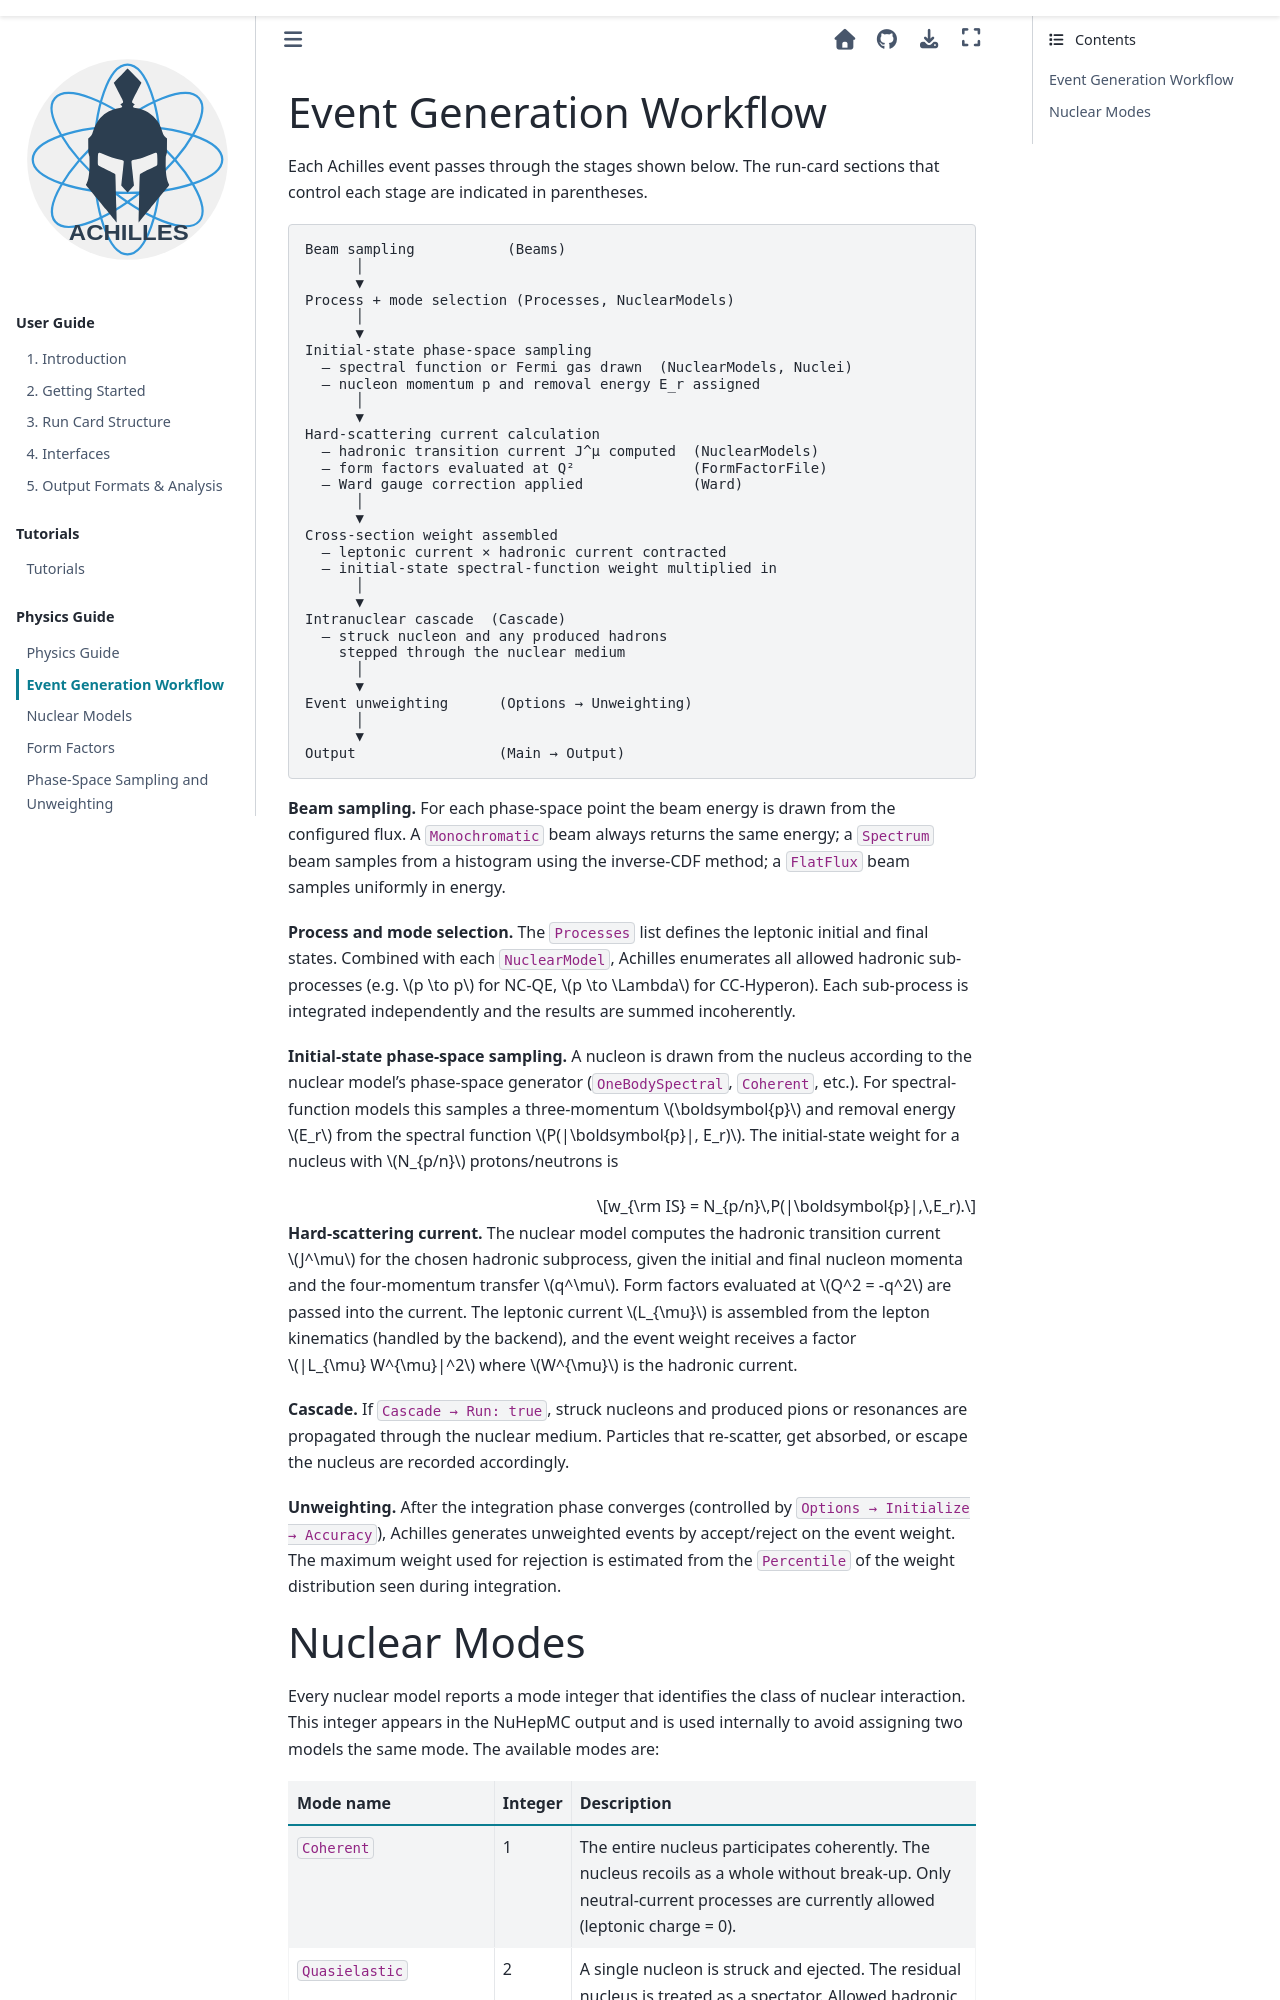

repository: AchillesGen/Achilles · page: modern-ui/src/physics/workflow.html · generator: sphinx

.. _event-workflow:

**************************
Event Generation Workflow
**************************

Each Achilles event passes through the stages shown below. The run-card sections
that control each stage are indicated in parentheses.

.. code-block:: text

   Beam sampling           (Beams)
         │
         ▼
   Process + mode selection (Processes, NuclearModels)
         │
         ▼
   Initial-state phase-space sampling
     – spectral function or Fermi gas drawn  (NuclearModels, Nuclei)
     – nucleon momentum p and removal energy E_r assigned
         │
         ▼
   Hard-scattering current calculation
     – hadronic transition current J^μ computed  (NuclearModels)
     – form factors evaluated at Q²              (FormFactorFile)
     – Ward gauge correction applied             (Ward)
         │
         ▼
   Cross-section weight assembled
     – leptonic current × hadronic current contracted
     – initial-state spectral-function weight multiplied in
         │
         ▼
   Intranuclear cascade  (Cascade)
     – struck nucleon and any produced hadrons
       stepped through the nuclear medium
         │
         ▼
   Event unweighting      (Options → Unweighting)
         │
         ▼
   Output                 (Main → Output)

**Beam sampling.** For each phase-space point the beam energy is drawn from the
configured flux. A ``Monochromatic`` beam always returns the same energy; a
``Spectrum`` beam samples from a histogram using the inverse-CDF method; a
``FlatFlux`` beam samples uniformly in energy.

**Process and mode selection.** The ``Processes`` list defines the leptonic
initial and final states. Combined with each ``NuclearModel``, Achilles enumerates
all allowed hadronic sub-processes (e.g. :math:`p \to p` for NC-QE,
:math:`p \to \Lambda` for CC-Hyperon). Each sub-process is integrated
independently and the results are summed incoherently.

**Initial-state phase-space sampling.** A nucleon is drawn from the nucleus
according to the nuclear model's phase-space generator
(``OneBodySpectral``, ``Coherent``, etc.). For spectral-function models this
samples a three-momentum :math:`\boldsymbol{p}` and removal energy :math:`E_r`
from the spectral function :math:`P(|\boldsymbol{p}|, E_r)`. The initial-state
weight for a nucleus with :math:`N_{p/n}` protons/neutrons is

.. math::

   w_{\rm IS} = N_{p/n}\,P(|\boldsymbol{p}|,\,E_r).

**Hard-scattering current.** The nuclear model computes the hadronic transition
current :math:`J^\mu` for the chosen hadronic subprocess, given the initial and
final nucleon momenta and the four-momentum transfer :math:`q^\mu`. Form factors
evaluated at :math:`Q^2 = -q^2` are passed into the current. The leptonic current
:math:`L_{\mu}` is assembled from the lepton kinematics (handled by the backend),
and the event weight receives a factor :math:`|L_{\mu} W^{\mu}|^2` where
:math:`W^{\mu}` is the hadronic current.

**Cascade.** If ``Cascade → Run: true``, struck nucleons and produced pions or
resonances are propagated through the nuclear medium. Particles that re-scatter,
get absorbed, or escape the nucleus are recorded accordingly.

**Unweighting.** After the integration phase converges (controlled by
``Options → Initialize → Accuracy``), Achilles generates unweighted events by
accept/reject on the event weight. The maximum weight used for rejection is
estimated from the ``Percentile`` of the weight distribution seen during
integration.


.. _nuclear-modes:
